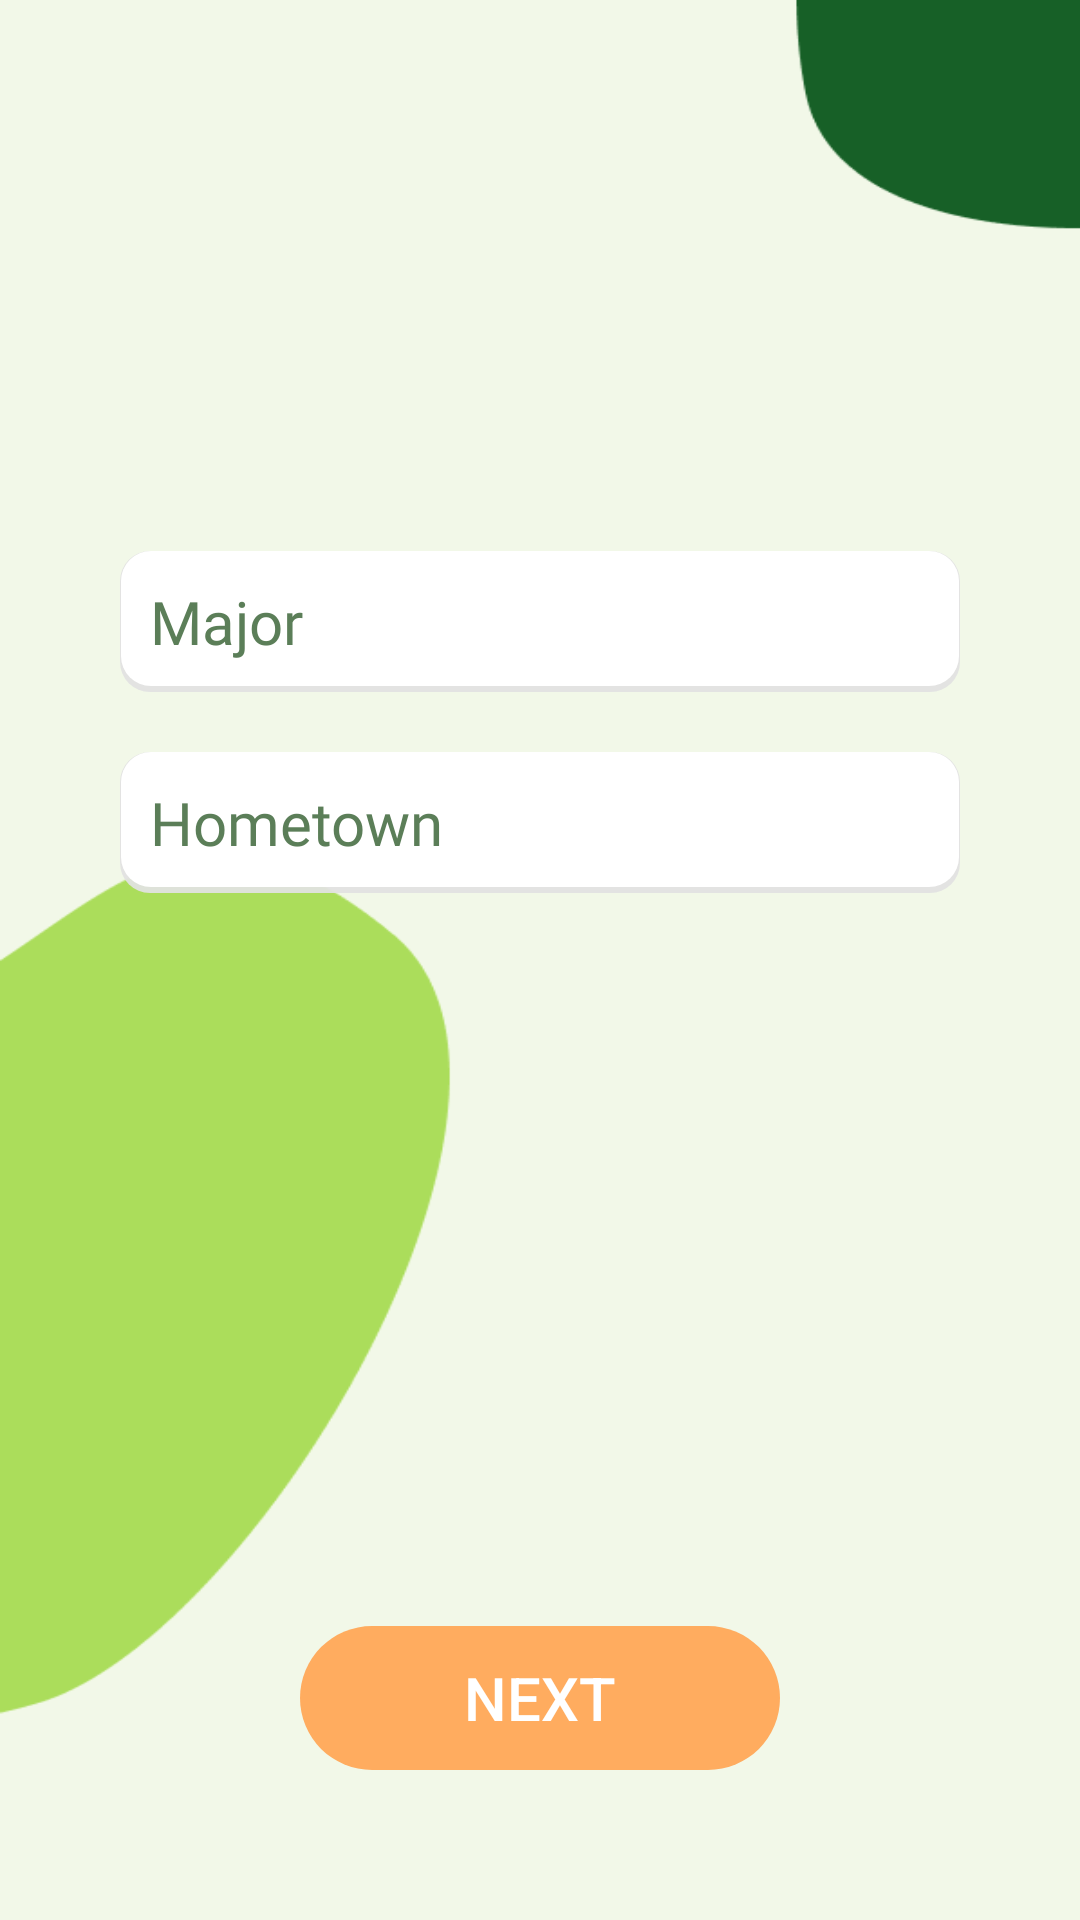

Android layout source for this screen:
<!-- AndroidManifest.xml: application theme Theme.AppCompat.DayNight.NoActionBar -->
<!-- res/layout/activity_create_profile.xml -->
<?xml version="1.0" encoding="utf-8"?>
<androidx.constraintlayout.widget.ConstraintLayout xmlns:android="http://schemas.android.com/apk/res/android"
    xmlns:app="http://schemas.android.com/apk/res-auto"
    xmlns:tools="http://schemas.android.com/tools"
    android:layout_width="match_parent"
    android:layout_height="match_parent"
    tools:context="com.cornellappdev.coffee_chats_android.CreateProfileActivity"
    android:background="@drawable/onboarding_background_1">

    <TextView
        android:id="@+id/demographicsHeader"
        android:layout_width="wrap_content"
        android:layout_height="wrap_content"
        android:layout_marginTop="80dp"
        android:textSize="25sp"
        android:gravity="center"
        android:fontFamily="@font/circular_medium"
        app:layout_constraintEnd_toEndOf="parent"
        app:layout_constraintStart_toStartOf="parent"
        app:layout_constraintTop_toTopOf="parent"
        android:textColor="@color/black"/>

    <Spinner
        android:id="@+id/classSpinner"
        android:layout_width="match_parent"
        android:layout_height="wrap_content"
        app:layout_constraintTop_toBottomOf="@id/demographicsHeader"
        app:layout_constraintLeft_toLeftOf="parent"
        android:layout_marginLeft="40dp"
        android:layout_marginRight="40dp"
        android:layout_marginTop="50dp"
        android:background="@drawable/rounded_edittext"
        android:popupBackground="@color/white"/>

    <AutoCompleteTextView
        android:id="@+id/majorACTV"
        android:layout_width="match_parent"
        android:layout_height="wrap_content"
        app:layout_constraintTop_toBottomOf="@id/classSpinner"
        app:layout_constraintLeft_toLeftOf="parent"
        android:layout_marginLeft="40dp"
        android:layout_marginRight="40dp"
        android:layout_marginTop="20dp"
        android:background="@drawable/rounded_edittext"
        android:hint="Major"
        android:textColorHint="@color/faded_text"
        android:textSize="20sp"
        android:padding="10dp"
        android:singleLine="true"
        android:imeOptions="actionNext"
        android:textColor="@color/black"
        android:fontFamily="@font/circular_book"/>

    <EditText
        android:id="@+id/hometownEditText"
        android:layout_width="match_parent"
        android:layout_height="wrap_content"
        app:layout_constraintTop_toBottomOf="@id/majorACTV"
        app:layout_constraintLeft_toLeftOf="parent"
        android:layout_marginLeft="40dp"
        android:layout_marginRight="40dp"
        android:layout_marginTop="20dp"
        android:background="@drawable/rounded_edittext"
        android:hint="Hometown"
        android:textColorHint="@color/faded_text"
        android:textSize="20sp"
        android:padding="10dp"
        android:singleLine="true"
        android:imeOptions="actionDone"
        android:textColor="@color/black"
        android:fontFamily="@font/circular_book"/>

    <Spinner
        android:id="@+id/pronounSpinner"
        android:layout_width="match_parent"
        android:layout_height="wrap_content"
        app:layout_constraintTop_toBottomOf="@id/hometownEditText"
        app:layout_constraintLeft_toLeftOf="parent"
        android:layout_marginLeft="40dp"
        android:layout_marginRight="40dp"
        android:layout_marginTop="20dp"
        android:background="@drawable/rounded_edittext"
        android:popupBackground="@color/white"/>

    <Button
        android:id="@+id/nextButton"
        android:layout_width="match_parent"
        android:layout_height="wrap_content"
        android:text="Next"
        android:textSize="20sp"
        app:layout_constraintBottom_toBottomOf="parent"
        app:layout_constraintLeft_toLeftOf="parent"
        android:gravity="center"
        android:layout_marginBottom="50dp"
        android:layout_marginLeft="100dp"
        android:layout_marginRight="100dp"
        android:textColor="@color/white"
        android:background="@drawable/profile_button_background"
        style="?android:attr/borderlessButtonStyle"/>



</androidx.constraintlayout.widget.ConstraintLayout>
<!-- resources referenced by this layout -->
<resources>
  <color name="black">#000000</color>
  <color name="faded_text">#5B7E58</color>
  <color name="white">#FFFFFF</color>
  <!-- drawable onboarding_background_1: png bitmap (drawable-v24, 24740 bytes) -->
  <!-- drawable profile_button_background (drawable) -->
  <?xml version="1.0" encoding="utf-8"?>
  <selector xmlns:android="http://schemas.android.com/apk/res/android">
      <item android:state_enabled="true" android:drawable="@drawable/profile_button_focused"/>
      <item android:state_enabled="false" android:drawable="@drawable/profile_button_unfocused"/>
  </selector>
  <!-- drawable rounded_edittext (drawable) -->
  <?xml version="1.0" encoding="utf-8"?>
  <layer-list xmlns:android="http://schemas.android.com/apk/res/android">
      <item>
          <shape android:shape="rectangle">
              <solid android:color="#EEE3E3E3"/>
              <corners android:radius="10dp" />
          </shape>
      </item>
  
      <item
          android:left="0.5dp"
          android:right="0.5dp"
          android:top="0dp"
          android:bottom="2dp">
          <shape android:shape="rectangle">
              <solid android:color="@android:color/white"/>
              <corners android:radius="10dp" />
          </shape>
      </item>
  </layer-list>
  <!-- drawable profile_button_focused (drawable) -->
  <?xml version="1.0" encoding="utf-8"?>
  <shape xmlns:android="http://schemas.android.com/apk/res/android" android:shape="rectangle">
      <corners android:radius="40dp" />
      <solid android:color="@color/accent_orange"/>
  </shape>
  <!-- drawable profile_button_unfocused (drawable) -->
  <?xml version="1.0" encoding="utf-8"?>
  <shape xmlns:android="http://schemas.android.com/apk/res/android" android:shape="rectangle">
      <corners android:radius="40dp" />
      <solid android:color="@color/secondary_green_grey"/>
  </shape>
  <color name="accent_orange">#FFAC5F</color>
  <color name="secondary_green_grey">#99A899</color>
</resources>
